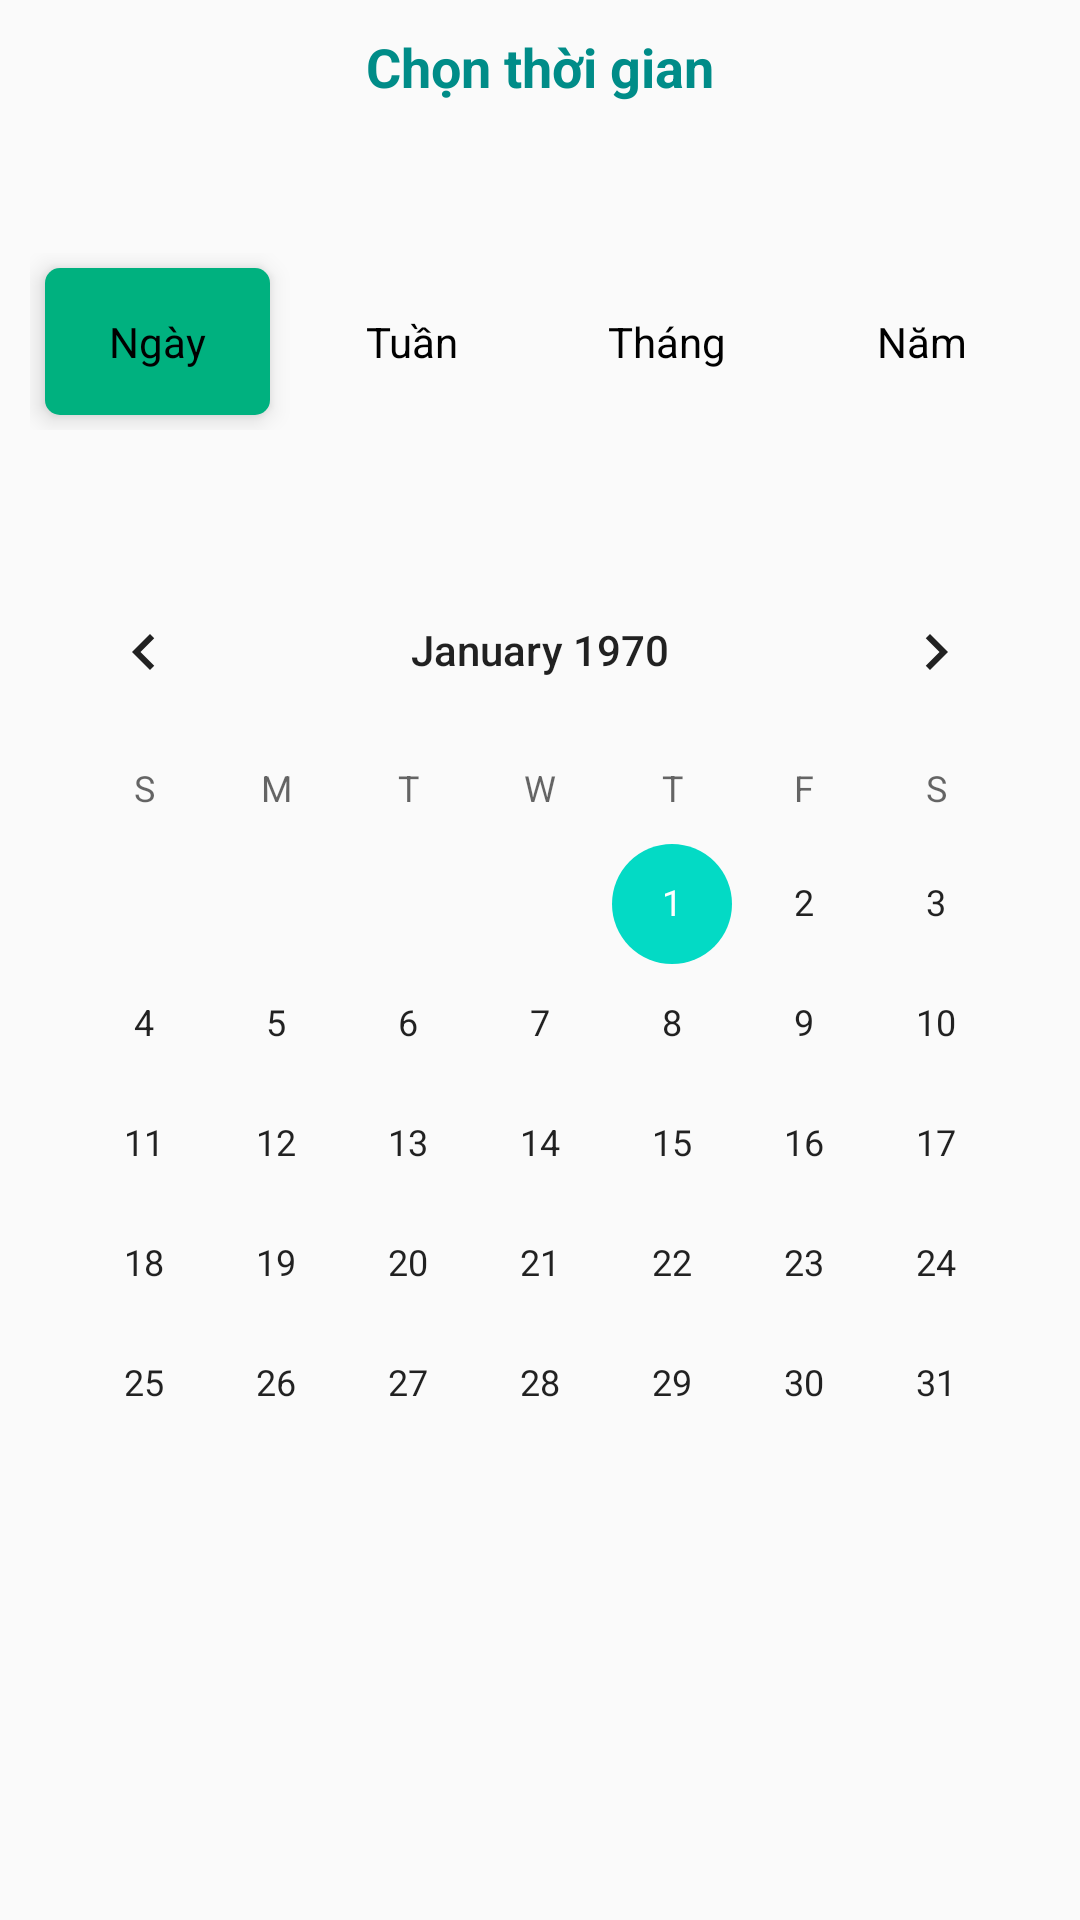

Layout XML and referenced resources for this Android screen:
<!-- AndroidManifest.xml: application theme AppTheme -->
<!-- res/layout/date_picker.xml -->
<?xml version="1.0" encoding="utf-8"?>
<androidx.constraintlayout.widget.ConstraintLayout
    xmlns:android="http://schemas.android.com/apk/res/android"
    xmlns:app="http://schemas.android.com/apk/res-auto"
    xmlns:tools="http://schemas.android.com/tools"
    android:layout_width="match_parent"
    android:layout_height="match_parent">

    <ImageView
        android:id="@+id/back"
        app:layout_constraintTop_toTopOf="parent"
        app:layout_constraintLeft_toLeftOf="parent"
        android:layout_margin="10dp"
        android:layout_width="wrap_content"
        android:layout_height="wrap_content"
        android:src="@drawable/ic_arrow_left_black"
        android:tint="@color/colorPrimary"/>
    <RadioGroup
        android:layout_marginHorizontal="10dp"
        android:id="@+id/radioGroup"
        android:layout_width="match_parent"
        android:layout_height="wrap_content"
        android:layout_marginTop="50dp"
        android:orientation="horizontal"
        android:weightSum="4"
        app:layout_constraintTop_toBottomOf="@id/title">

        <RadioButton
            android:elevation="5dp"
            android:id="@+id/ngay"
            android:background="@drawable/background_radiobutton"
            android:layout_width="0dp"
            android:layout_height="wrap_content"
            android:layout_margin="5dp"
            android:layout_weight="1"
            android:button="@null"
            android:checked="true"
            android:gravity="center"
            android:paddingHorizontal="5dp"
            android:paddingVertical="15dp"

            android:text="@string/ngay" />

        <RadioButton
            android:elevation="5dp"

            android:id="@+id/tuan"
            android:background="@drawable/background_radiobutton"
            android:layout_width="0dp"
            android:layout_height="wrap_content"
            android:layout_margin="5dp"
            android:layout_weight="1"
            android:button="@null"
            android:gravity="center"
            android:paddingHorizontal="5dp"
            android:paddingVertical="15dp"
            android:text="@string/tuan" />

        <RadioButton
            android:elevation="5dp"
            android:id="@+id/thang"
            android:background="@drawable/background_radiobutton"
            android:layout_width="0dp"
            android:layout_height="wrap_content"
            android:layout_margin="5dp"
            android:layout_weight="1"
            android:button="@null"
            android:gravity="center"
            android:paddingHorizontal="5dp"
            android:paddingVertical="15dp"
            android:text="@string/thang" />

        <RadioButton
            android:elevation="5dp"
            android:id="@+id/nam"
            android:background="@drawable/background_radiobutton"
            android:layout_width="0dp"
            android:layout_height="wrap_content"
            android:layout_margin="5dp"
            android:layout_weight="1"
            android:button="@null"
            android:gravity="center"
            android:paddingHorizontal="5dp"
            android:paddingVertical="15dp"
            android:text="@string/nam" />

    </RadioGroup>

    <TextView
        android:textColor="@color/colorPrimaryDark"
        android:gravity="center"
        android:textSize="18sp"
        android:textStyle="bold"
        android:layout_marginTop="10dp"
        android:id="@+id/title"
        android:layout_width="match_parent"
        android:layout_height="wrap_content"
        android:text="@string/chon_thoi_gian"
        app:layout_constraintEnd_toEndOf="parent"
        app:layout_constraintStart_toStartOf="parent"
        app:layout_constraintTop_toTopOf="parent" />

    <CalendarView
        android:id="@+id/calendarView"
        android:layout_width="wrap_content"
        android:layout_height="wrap_content"
        android:layout_marginTop="40dp"
        app:layout_constraintEnd_toEndOf="parent"
        app:layout_constraintStart_toStartOf="parent"
        app:layout_constraintTop_toBottomOf="@+id/radioGroup" />


</androidx.constraintlayout.widget.ConstraintLayout>
<!-- resources referenced by this layout -->
<resources>
  <color name="colorPrimary">#00B17F</color>
  <color name="colorPrimaryDark">#008C88</color>
  <!-- drawable background_radiobutton (drawable) -->
  <?xml version="1.0" encoding="utf-8"?>
  <selector xmlns:android="http://schemas.android.com/apk/res/android"
      android:enterFadeDuration="400"
      android:exitFadeDuration="0">
      <item android:state_checked="true">
          <shape android:shape="rectangle">
              <corners android:radius="5dp"/>
              <solid android:color="@color/colorPrimary"/>
          </shape>
      </item>
      <item android:state_checked="false">
          <shape android:shape="rectangle">
              <corners android:radius="5dp"/>
              <solid android:color="@color/none"/>
          </shape>
      </item>
  </selector>
  <string name="chon_thoi_gian">Chọn thời gian</string>
  <string name="nam">Năm</string>
  <string name="ngay">Ngày</string>
  <string name="thang">Tháng</string>
  <string name="tuan">Tuần</string>
  <style name="AppTheme" parent="Theme.AppCompat.Light.DarkActionBar">
          
          <item name="colorPrimary">@color/colorPrimary</item>
          <item name="colorPrimaryDark">@color/colorPrimaryDark</item>
          <item name="colorAccent">@color/colorAccent</item>
      </style>
  <color name="none">#00FFFFFF</color>
  <color name="colorAccent">#03DAC5</color>
</resources>
